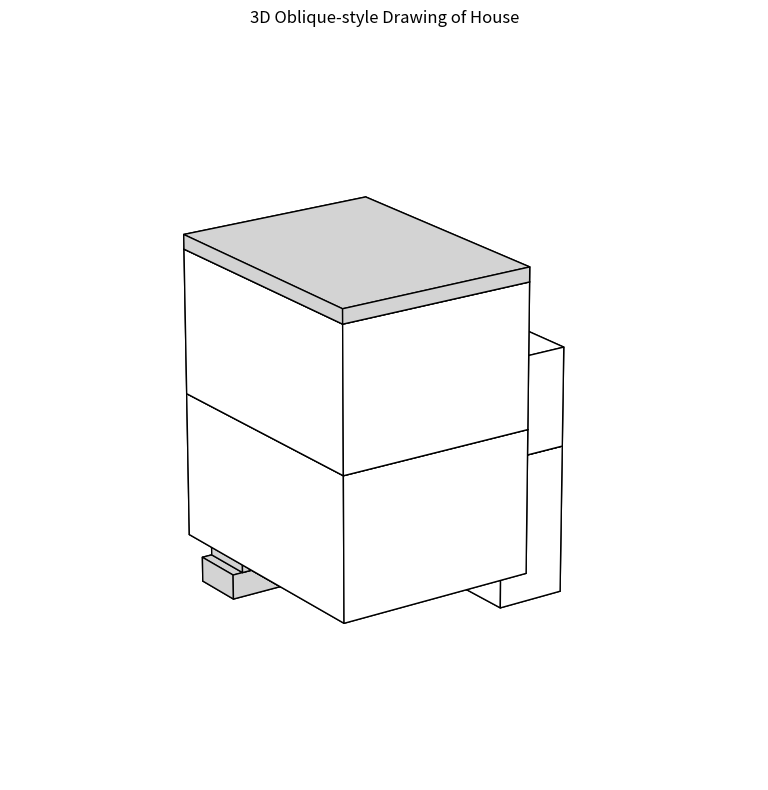

Write Python code to recreate this figure.
import matplotlib.pyplot as plt
from mpl_toolkits.mplot3d.art3d import Poly3DCollection
import numpy as np

def draw_box(ax, origin, size, color='white', edge='black', alpha=1.0):
    x, y, z = origin
    dx, dy, dz = size

    # Define the 8 vertices of the box
    vertices = np.array([
        [x, y, z],
        [x+dx, y, z],
        [x+dx, y+dy, z],
        [x, y+dy, z],
        [x, y, z+dz],
        [x+dx, y, z+dz],
        [x+dx, y+dy, z+dz],
        [x, y+dy, z+dz]
    ])

    # Define the 6 faces using the vertices
    faces = [
        [vertices[j] for j in [0, 1, 2, 3]],
        [vertices[j] for j in [4, 5, 6, 7]],
        [vertices[j] for j in [0, 1, 5, 4]],
        [vertices[j] for j in [2, 3, 7, 6]],
        [vertices[j] for j in [1, 2, 6, 5]],
        [vertices[j] for j in [3, 0, 4, 7]]
    ]

    ax.add_collection3d(Poly3DCollection(faces, facecolors=color, edgecolors=edge, alpha=alpha))

# Set up figure and axes
fig = plt.figure(figsize=(10, 8))
ax = fig.add_subplot(111, projection='3d')

# Main house base (2 floors)
draw_box(ax, (0, 0, 0), (10, 6, 3), color='white')        # Ground floor
draw_box(ax, (0, 0, 3), (10, 6, 3), color='white')        # First floor

# Roof slab
draw_box(ax, (0, 0, 6), (10, 6, 0.3), color='lightgray')

# Balcony front extension with railing
draw_box(ax, (0, 6, 3.8), (10, 0.3, 0.8), color='gray')   # balcony wall
draw_box(ax, (0.5, 6.3, 3.8), (2, 0.2, 0.8), color='black')  # deco panel left
draw_box(ax, (7.5, 6.3, 3.8), (2, 0.2, 0.8), color='black')  # deco panel right

# Side extension block
draw_box(ax, (10, 4, 0), (2, 2, 3), color='white')
draw_box(ax, (10, 4, 3), (2, 2, 2), color='white')

# Windows and doors (simplified)
draw_box(ax, (1, 0, 1), (2, 0.1, 1.5), color='skyblue')   # Ground floor window
draw_box(ax, (4, 0, 0), (2, 0.1, 2.5), color='saddlebrown')  # Door
draw_box(ax, (1, 0, 4), (2, 0.1, 1.2), color='skyblue')   # First floor window

# Steps
draw_box(ax, (4, -1.5, 0), (2, 1.5, 0.5), color='lightgray')
draw_box(ax, (4, -1.2, 0.5), (2, 1.2, 0.5), color='lightgray')
draw_box(ax, (4, -0.9, 1.0), (2, 0.9, 0.5), color='lightgray')

# Set camera view
ax.set_xlim(-2, 15)
ax.set_ylim(-3, 10)
ax.set_zlim(0, 7)
ax.view_init(elev=20, azim=-35)
ax.axis('off')
plt.title("3D Oblique-style Drawing of House")
plt.tight_layout()
plt.show()

